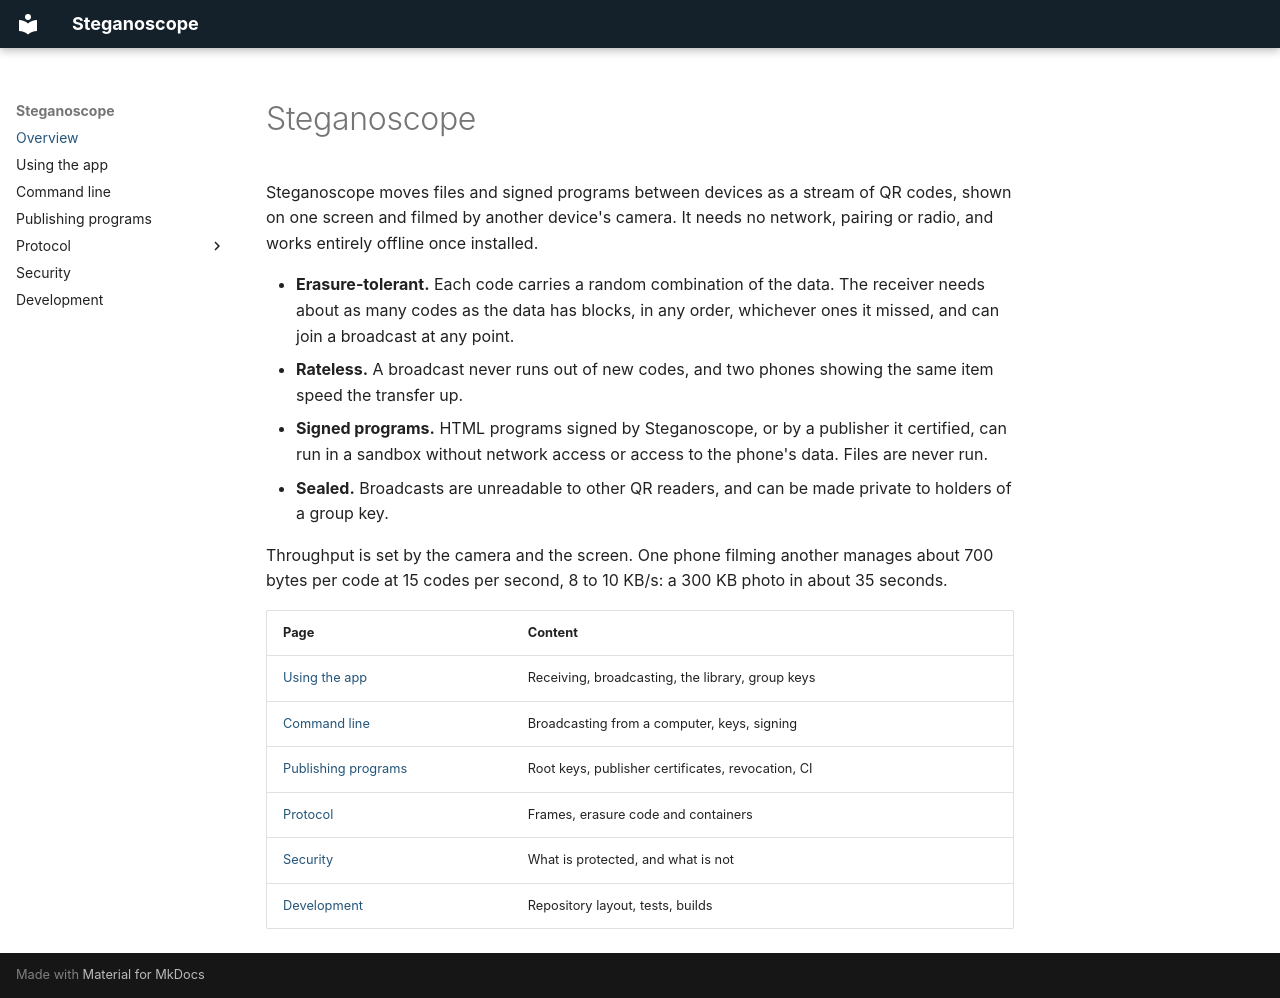

repository: Steganoscope/steganoscope · page: index.html · generator: mkdocs

# Steganoscope

Steganoscope moves files and signed programs between devices as a stream of QR codes, shown on one
screen and filmed by another device's camera. It needs no network, pairing or radio, and works
entirely offline once installed.

- **Erasure-tolerant.** Each code carries a random combination of the data. The receiver needs
  about as many codes as the data has blocks, in any order, whichever ones it missed, and can join a
  broadcast at any point.
- **Rateless.** A broadcast never runs out of new codes, and two phones showing the same item
  speed the transfer up.
- **Signed programs.** HTML programs signed by Steganoscope, or by a publisher it certified, can run in a
  sandbox without network access or access to the phone's data. Files are never run.
- **Sealed.** Broadcasts are unreadable to other QR readers, and can be made private to holders of
  a group key.

Throughput is set by the camera and the screen. One phone filming another manages about 700 bytes
per code at 15 codes per second, 8 to 10 KB/s: a 300 KB photo in about 35 seconds.

| Page | Content |
|---|---|
| [Using the app](app.md) | Receiving, broadcasting, the library, group keys |
| [Command line](cli.md) | Broadcasting from a computer, keys, signing |
| [Publishing programs](publishing.md) | Root keys, publisher certificates, revocation, CI |
| [Protocol](protocol.md) | Frames, erasure code and containers |
| [Security](security.md) | What is protected, and what is not |
| [Development](development.md) | Repository layout, tests, builds |
